Run: headless pygame with SDL's dummy video driver; simulated clock (each Clock.tick advances the game by its frame time, no real sleeping); random seed 0; keys injected as events and as key.get_pressed() state; no mouse input.
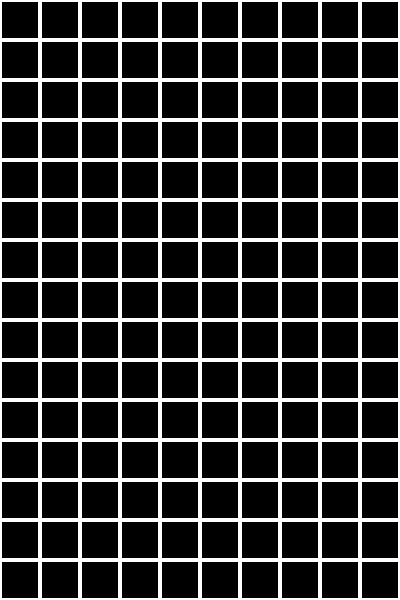
Frame 1 of 4 · flips 1–60 · no input
Frame 2 of 4 · flips 61–180 · tapped SPACE, RETURN · held RIGHT (→), D · screen unchanged from frame 1, image omitted
Frame 3 of 4 · flips 181–300 · held DOWN (↓), S · screen unchanged from frame 2, image omitted
Frame 4 of 4 · flips 301–420 · held LEFT (←), A, UP (↑), W · screen unchanged from frame 3, image omitted

The pygame program that drew these frames:

import pygame
from pygame.constants import KEYDOWN, QUIT
from pygame.color import THECOLORS

pygame.init()

# width and height of the game window
WINDOW_WIDTH = 400
WINDOW_HEIGHT = 600

# setting up display
SCREEN = pygame.display.set_mode((WINDOW_WIDTH, WINDOW_HEIGHT))
pygame.display.set_caption("Tetris")

# Constant which checks if the game is over or not
GAME_OVER = False
# constant to keep the current game state
GAME_STATE = "play"

# setting up clock
clock = pygame.time.Clock()

# block class
class Block:
    """ This will define every block of the game """

    def __init__(self, row, col) -> None:
        
        # giving row and column to the block
        self.row = row
        self.col = col

        # Dimension
        self.size = 40

        # some extra properties
        self.color = THECOLORS['white']

def find_block(row, col, blocks):

    for bls in blocks:
        for bl in bls:
            if bl.row == row and bl.col == col:
                return bl
    return None


# game loop
while not GAME_OVER:

    #event handling for our game
    for event in pygame.event.get():
        if event.type == QUIT:
            GAME_OVER = True

    # filling the screen with black color
    SCREEN.fill(THECOLORS["black"])

    if GAME_STATE == 'play':
        
        All_blocks = []

        cols = WINDOW_HEIGHT // 40
        rows = WINDOW_WIDTH // 40

        for row in range(rows):
            temp = []
            for col in range(cols):
                block = Block(row, col)
                temp.append(block)
            All_blocks.append(temp)
        
        for blocks in All_blocks:
            for block in blocks:
                pygame.draw.rect(SCREEN, block.color, [block.row*40, block.col*40, 40, 40], 2)

    #u pdating the screen
    pygame.display.flip()

    # running the game at 60 fps
    clock.tick(60)
